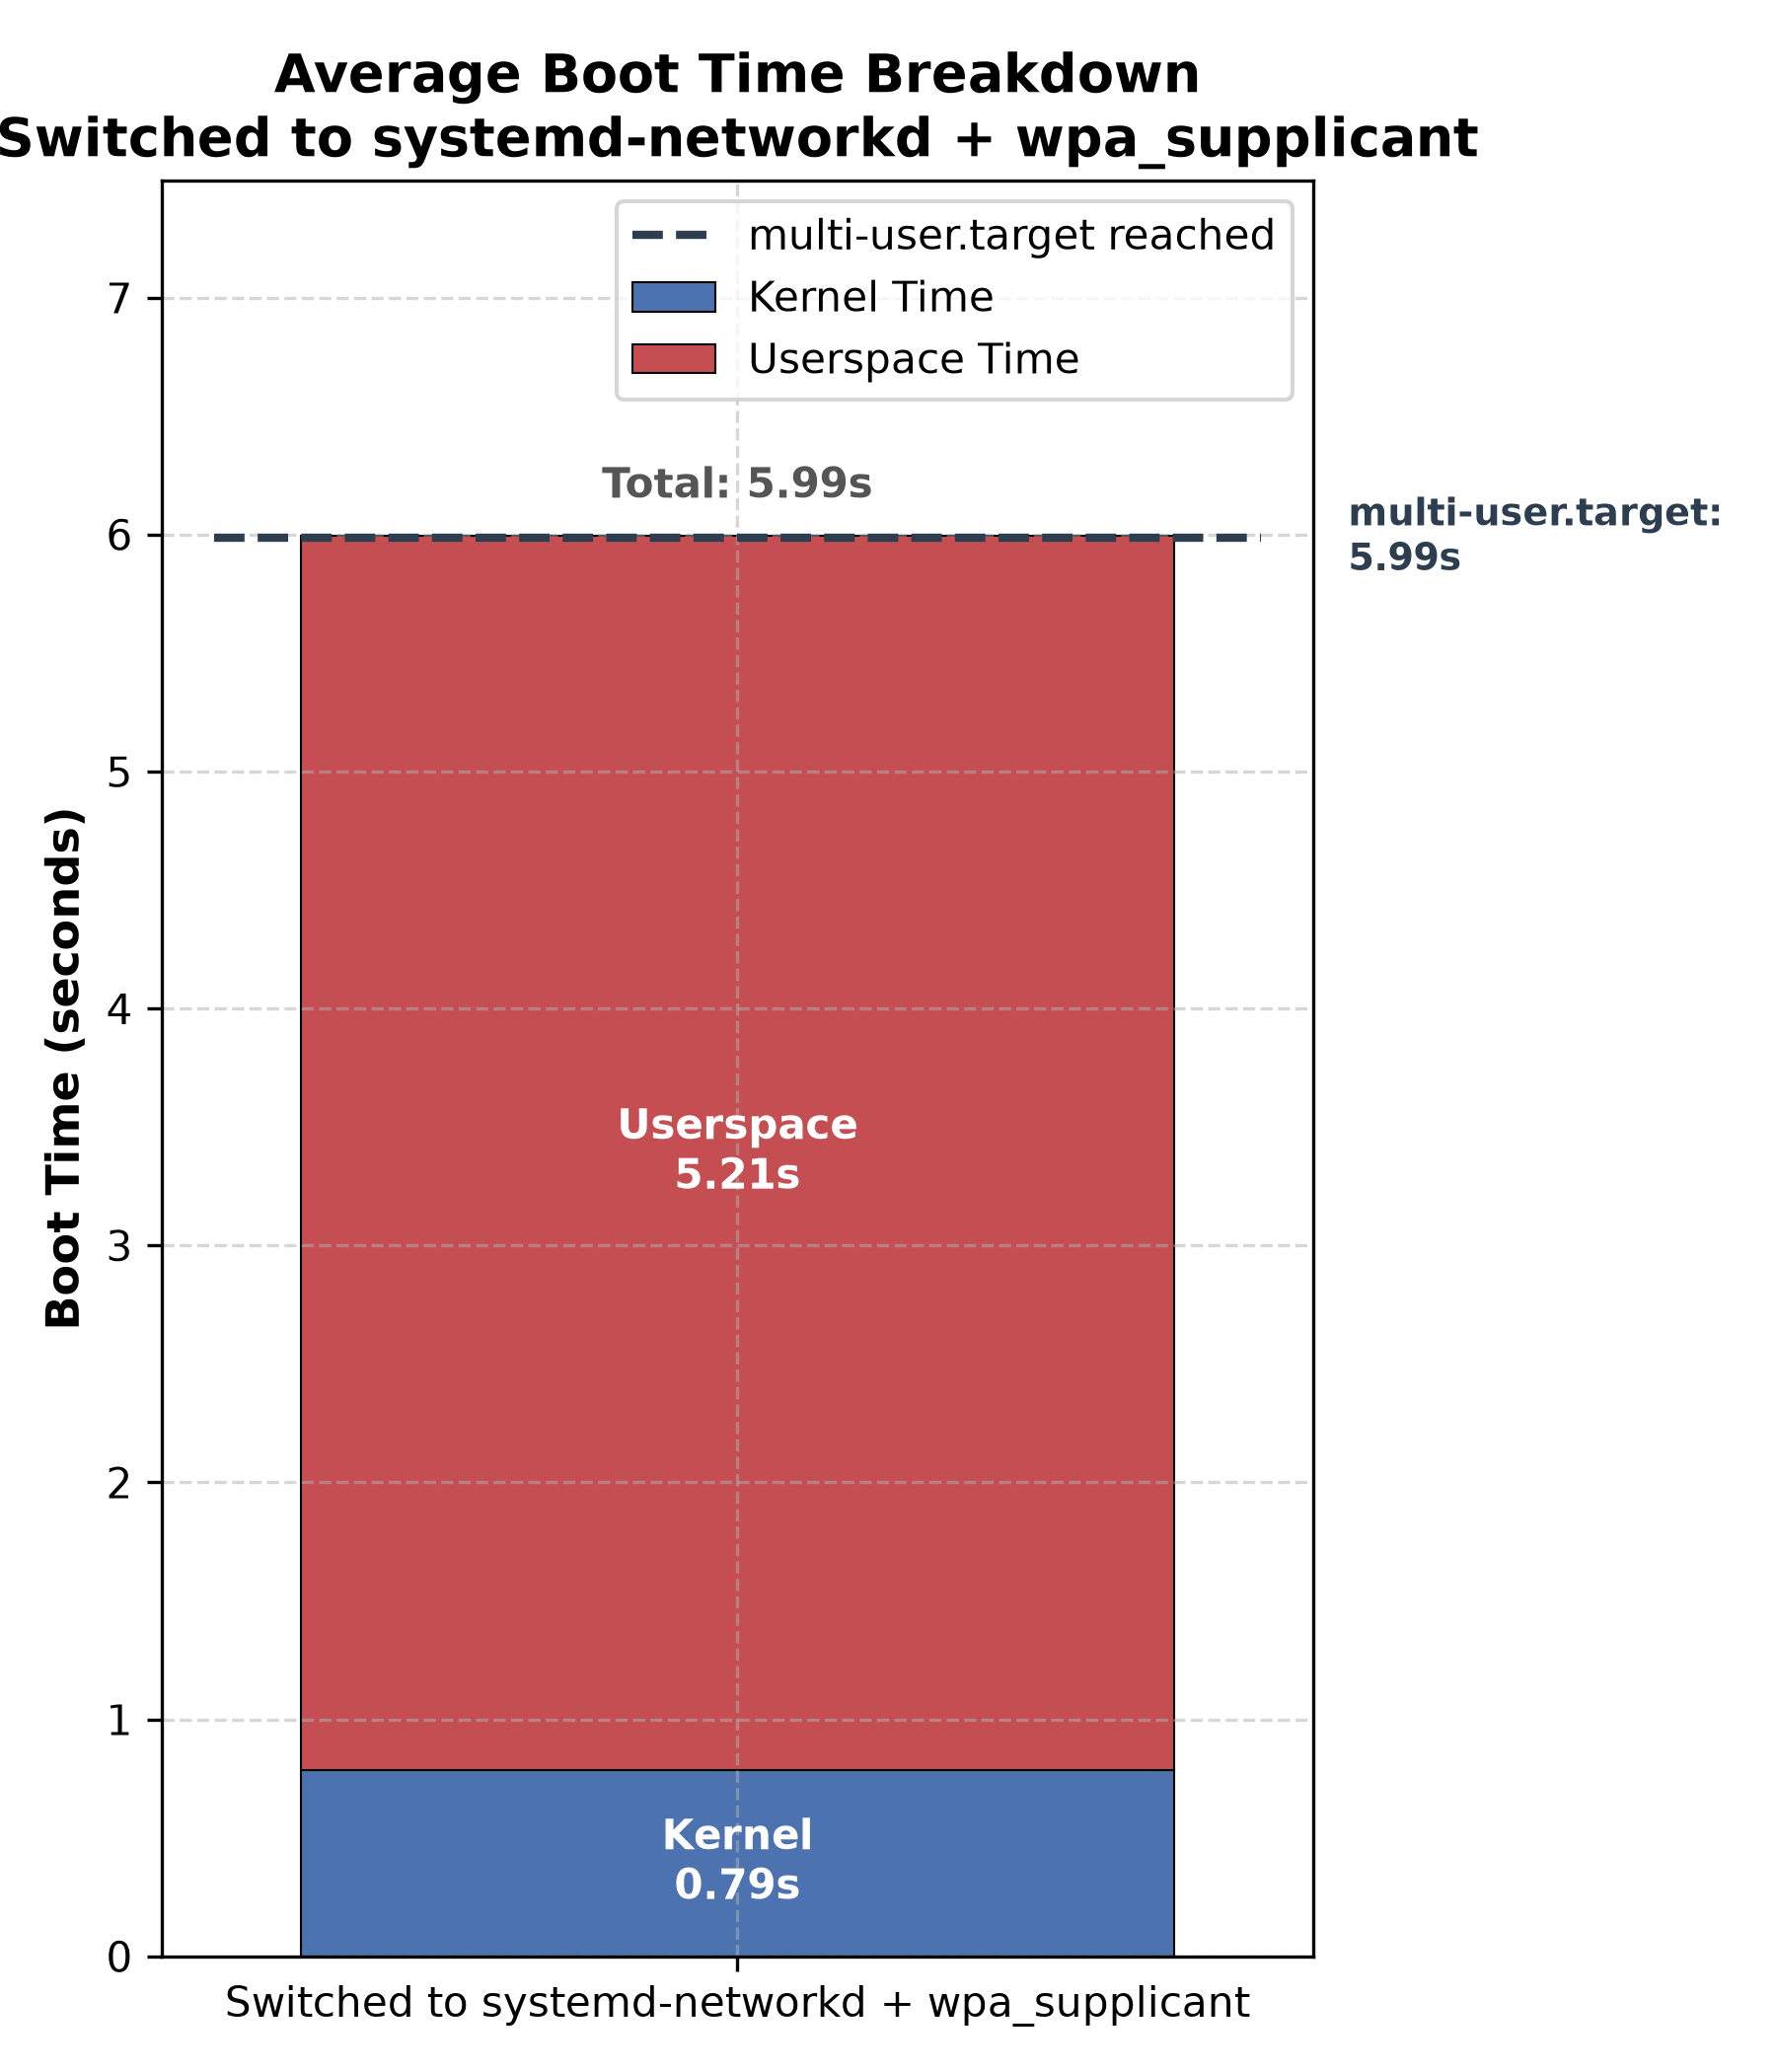

The data file committed next to this chart (first rows):
Iteration, Kernel_Sec, Userspace_Sec, Total_Sec, Target_Name, Target_Sec
1, 0.786, 5.159, 5.945, multi-user.target, 5.154
2, 0.785, 5.254, 6.039, multi-user.target, 5.249
3, 0.773, 5.161, 5.935, multi-user.target, 5.153
4, 0.786, 5.281, 6.068, multi-user.target, 5.261
5, 0.787, 5.113, 5.9, multi-user.target, 5.103
6, 0.786, 5.247, 6.033, multi-user.target, 5.242
7, 0.783, 5.175, 5.959, multi-user.target, 5.169
8, 0.795, 5.226, 6.021, multi-user.target, 5.219
9, 0.791, 5.252, 6.044, multi-user.target, 5.247
10, 0.788, 5.211, 5.999, multi-user.target, 5.202
